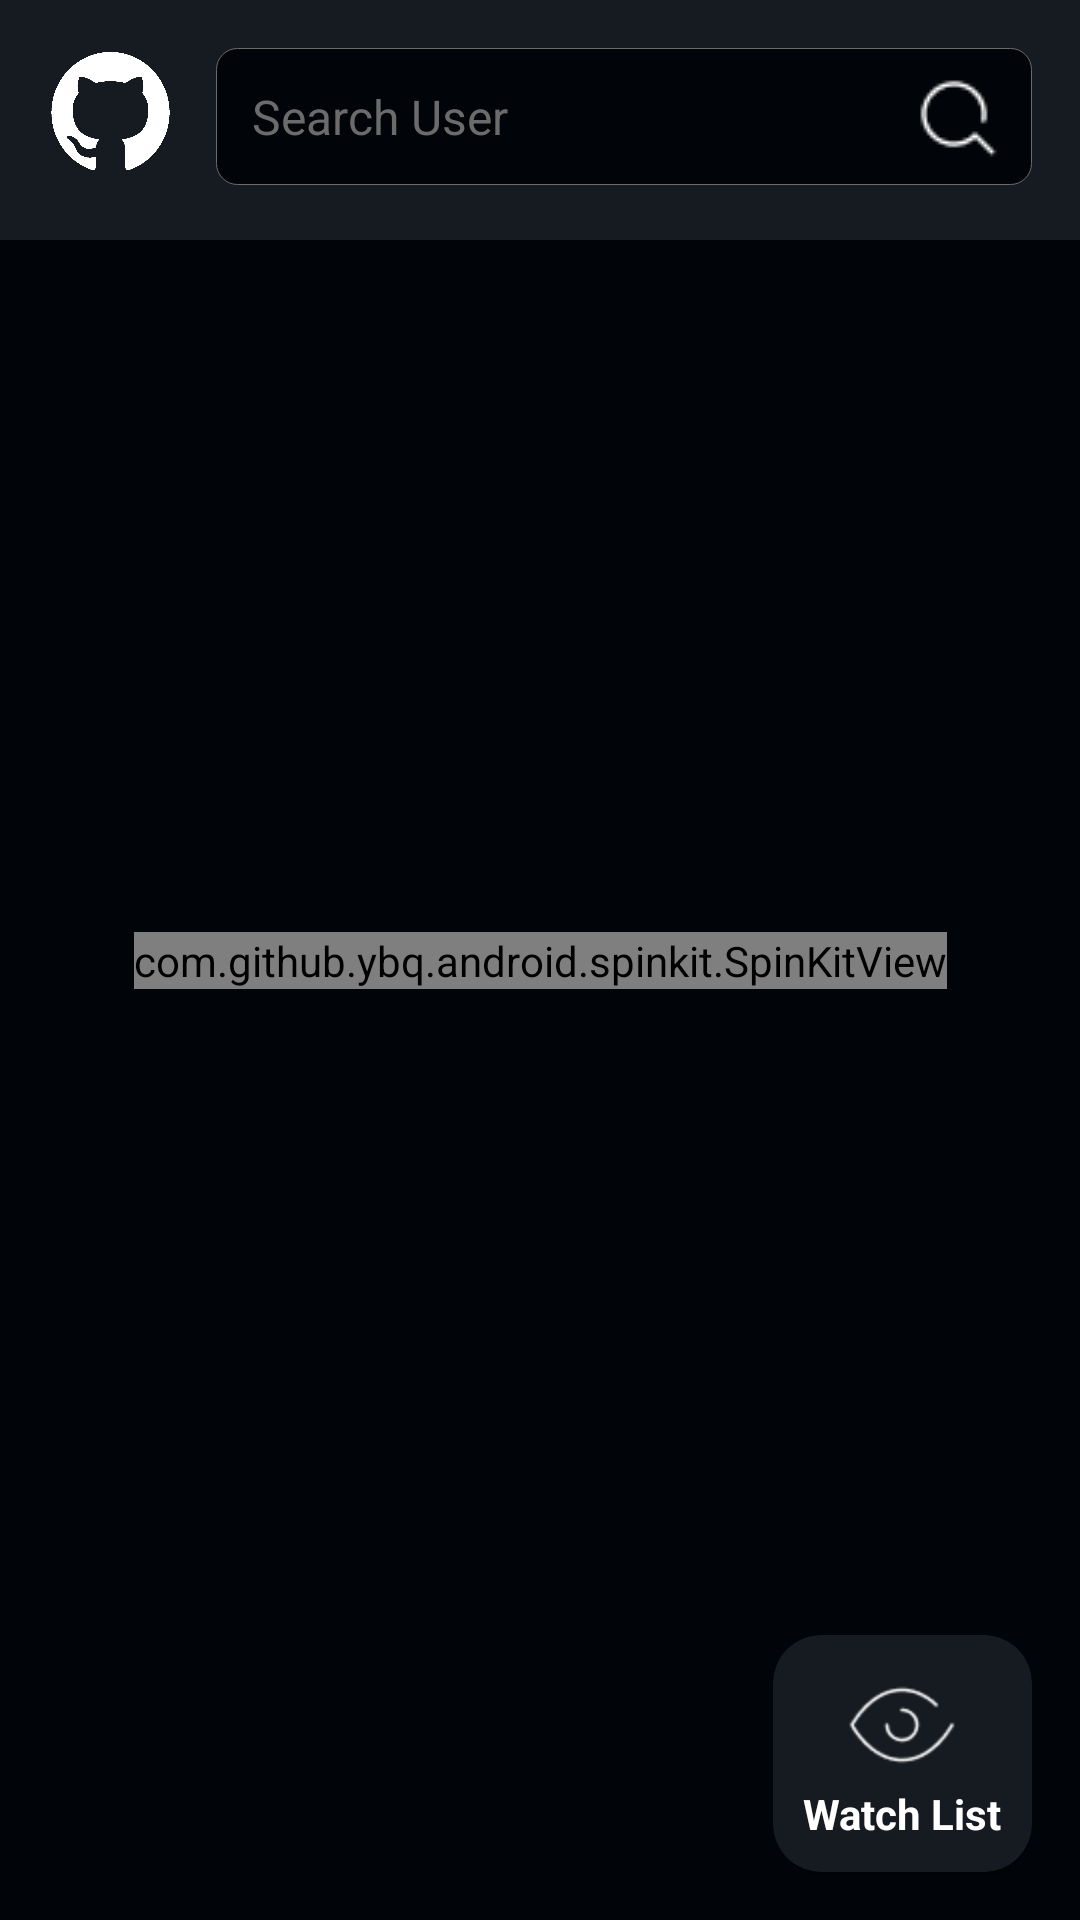

Here is an Android app screen rendered from its layout file. Give the layout XML and the strings, colors and styles it references.
<!-- AndroidManifest.xml: application theme Theme.GithubUserApp -->
<!-- res/layout/activity_search.xml -->
<?xml version="1.0" encoding="utf-8"?>
<androidx.constraintlayout.widget.ConstraintLayout xmlns:android="http://schemas.android.com/apk/res/android"
    xmlns:app="http://schemas.android.com/apk/res-auto"
    xmlns:tools="http://schemas.android.com/tools"
    android:layout_width="match_parent"
    android:layout_height="match_parent"
    android:background="@color/background_main"
    tools:context=".main.search.view.SearchActivity">

    <FrameLayout
        android:id="@+id/flToolbarSearch"
        android:layout_width="match_parent"
        android:layout_height="80dp"
        android:background="@color/toolbar_github"
        app:layout_constraintEnd_toEndOf="parent"
        app:layout_constraintStart_toStartOf="parent"
        app:layout_constraintTop_toTopOf="parent"/>

    <ImageView
        android:id="@+id/ivLogo"
        android:layout_width="wrap_content"
        android:layout_height="wrap_content"
        android:src="@drawable/ic_github_logo"
        android:adjustViewBounds="true"
        android:maxHeight="43dp"
        android:layout_margin="16dp"
        app:layout_constraintStart_toStartOf="parent"
        app:layout_constraintTop_toTopOf="parent"/>

    <EditText
        android:id="@+id/edtSearch"
        android:layout_width="match_parent"
        android:layout_height="wrap_content"
        android:layout_marginTop="16dp"
        android:layout_marginEnd="16dp"
        android:layout_marginStart="72dp"
        android:background="@drawable/bg_edt_search"
        android:hint="Search User"
        android:inputType="text"
        android:imeOptions="actionSearch"
        android:maxLines="1"
        android:padding="12dp"
        android:textColor="@color/white"
        android:textColorHint="@color/old_grey"
        android:textSize="16sp"
        app:layout_constraintEnd_toEndOf="parent"
        app:layout_constraintStart_toStartOf="parent"
        app:layout_constraintTop_toTopOf="parent" />

    <ImageView
        android:id="@+id/ivSearch"
        android:layout_width="wrap_content"
        android:layout_height="wrap_content"
        android:layout_margin="24dp"
        android:src="@drawable/ic_search"
        app:layout_constraintEnd_toEndOf="parent"
        app:layout_constraintTop_toTopOf="parent" />

    <androidx.recyclerview.widget.RecyclerView
        android:id="@+id/rvListUsers"
        android:layout_width="match_parent"
        android:layout_height="wrap_content"
        android:layout_marginBottom="125dp"
        android:layout_marginTop="79dp"
        android:paddingBottom="102dp"
        app:layout_constraintEnd_toEndOf="parent"
        app:layout_constraintVertical_chainStyle="packed"
        app:layout_constraintHorizontal_bias="0.5"
        app:layout_constraintStart_toStartOf="parent"
        app:layout_constraintTop_toTopOf="parent"/>















    <com.github.ybq.android.spinkit.SpinKitView
        android:id="@+id/skLoadingListUser"
        style="@style/SpinKitView.Large.DoubleBounce"
        android:layout_width="wrap_content"
        android:layout_height="wrap_content"
        app:SpinKit_Color="@color/white"
        app:layout_constraintBottom_toBottomOf="parent"
        app:layout_constraintEnd_toEndOf="parent"
        app:layout_constraintHorizontal_bias="0.5"
        app:layout_constraintStart_toStartOf="parent"
        app:layout_constraintTop_toTopOf="parent" />

    <androidx.cardview.widget.CardView
        android:layout_width="wrap_content"
        android:layout_height="wrap_content"
        android:layout_margin="16dp"
        app:cardCornerRadius="16dp"
        android:backgroundTint="@color/toolbar_github"
        app:layout_constraintBottom_toBottomOf="parent"
        app:layout_constraintEnd_toEndOf="parent">

        <LinearLayout
            android:id="@+id/llWatchList"
            android:layout_width="wrap_content"
            android:layout_height="wrap_content"
            android:layout_margin="10dp"
            android:orientation="vertical"
            android:gravity="center">

            <ImageView
                android:id="@+id/ivWatchList"
                android:layout_width="wrap_content"
                android:layout_height="wrap_content"
                android:src="@drawable/ic_watchlist"
                android:adjustViewBounds="true"
                android:maxHeight="40dp"/>

            <TextView
                android:id="@+id/tvWatchList"
                android:layout_width="wrap_content"
                android:layout_height="wrap_content"
                android:text="Watch List"
                android:textStyle="bold"
                android:textColor="@color/white"/>

        </LinearLayout>

    </androidx.cardview.widget.CardView>





</androidx.constraintlayout.widget.ConstraintLayout>
<!-- resources referenced by this layout -->
<resources>
  <color name="background_main">#010409</color>
  <color name="old_grey">#6B6B6B</color>
  <color name="toolbar_github">#161b22</color>
  <color name="white">#FFFFFFFF</color>
  <!-- drawable bg_edt_search (drawable) -->
  <?xml version="1.0" encoding="utf-8"?>
  <shape xmlns:android="http://schemas.android.com/apk/res/android">
      <solid android:color="@color/background_main"/>
      <corners android:radius="7dp"/>
      <stroke android:width="0.1dp" android:color="@color/old_grey"/>
  </shape>
  <!-- drawable ic_github_logo: png bitmap (drawable, 12157 bytes) -->
  <!-- drawable ic_search: png bitmap (drawable, 466 bytes) -->
  <!-- drawable ic_watchlist: png bitmap (drawable, 861 bytes) -->
  <style name="Theme.GithubUserApp" parent="Theme.MaterialComponents.DayNight.NoActionBar">
          
          <item name="colorPrimary">@color/black</item>
          <item name="colorPrimaryVariant">@color/black_transparent</item>
          <item name="colorOnPrimary">@color/white</item>
          
          <item name="colorSecondary">@color/orange</item>
          <item name="colorSecondaryVariant">@color/orange</item>
          <item name="colorOnSecondary">@color/black</item>
          
          <item name="android:statusBarColor" tools:targetApi="l">?attr/colorPrimaryVariant</item>
          
      </style>
  <color name="black">#FF000000</color>
  <color name="black_transparent">#A8292828</color>
  <color name="orange">#DD5F01</color>
</resources>
